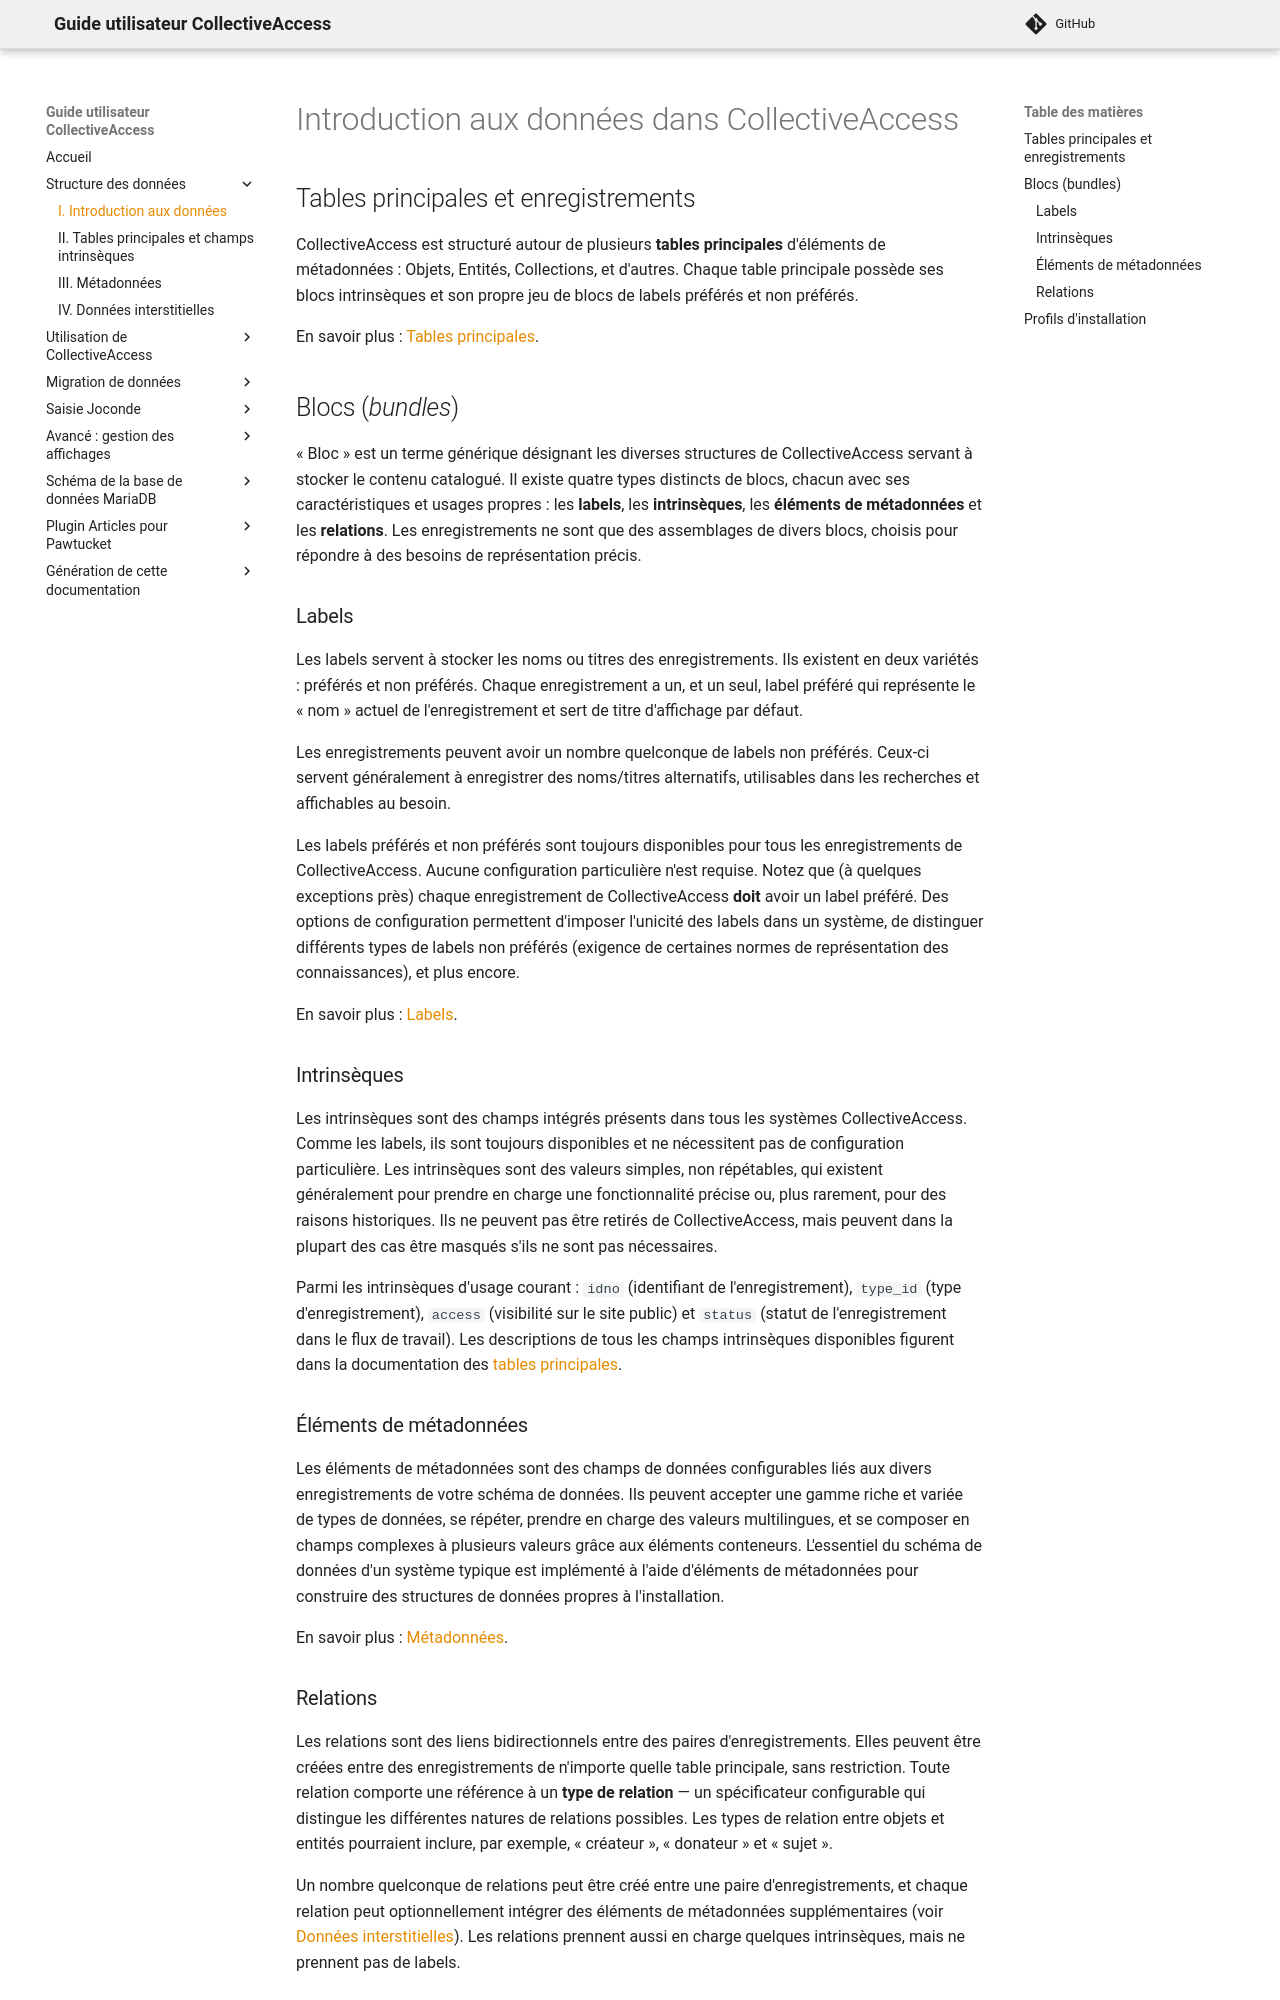

repository: ideesculture/museesDeFranceDocumentation · page: modelisation_introduction/index.html · generator: mkdocs

# Introduction aux données dans CollectiveAccess

## Tables principales et enregistrements

CollectiveAccess est structuré autour de plusieurs **tables principales** d'éléments de métadonnées : Objets, Entités, Collections, et d'autres. Chaque table principale possède ses blocs intrinsèques et son propre jeu de blocs de labels préférés et non préférés.

En savoir plus : [Tables principales](modelisation_tables_principales.md).

## Blocs (*bundles*)

« Bloc » est un terme générique désignant les diverses structures de CollectiveAccess servant à stocker le contenu catalogué. Il existe quatre types distincts de blocs, chacun avec ses caractéristiques et usages propres : les **labels**, les **intrinsèques**, les **éléments de métadonnées** et les **relations**. Les enregistrements ne sont que des assemblages de divers blocs, choisis pour répondre à des besoins de représentation précis.

### Labels

Les labels servent à stocker les noms ou titres des enregistrements. Ils existent en deux variétés : préférés et non préférés. Chaque enregistrement a un, et un seul, label préféré qui représente le « nom » actuel de l'enregistrement et sert de titre d'affichage par défaut.

Les enregistrements peuvent avoir un nombre quelconque de labels non préférés. Ceux-ci servent généralement à enregistrer des noms/titres alternatifs, utilisables dans les recherches et affichables au besoin.

Les labels préférés et non préférés sont toujours disponibles pour tous les enregistrements de CollectiveAccess. Aucune configuration particulière n'est requise. Notez que (à quelques exceptions près) chaque enregistrement de CollectiveAccess **doit** avoir un label préféré. Des options de configuration permettent d'imposer l'unicité des labels dans un système, de distinguer différents types de labels non préférés (exigence de certaines normes de représentation des connaissances), et plus encore.

En savoir plus : [Labels](modelisation_tables_principales.md#tables-de-labels).

### Intrinsèques

Les intrinsèques sont des champs intégrés présents dans tous les systèmes CollectiveAccess. Comme les labels, ils sont toujours disponibles et ne nécessitent pas de configuration particulière. Les intrinsèques sont des valeurs simples, non répétables, qui existent généralement pour prendre en charge une fonctionnalité précise ou, plus rarement, pour des raisons historiques. Ils ne peuvent pas être retirés de CollectiveAccess, mais peuvent dans la plupart des cas être masqués s'ils ne sont pas nécessaires.

Parmi les intrinsèques d'usage courant : `idno` (identifiant de l'enregistrement), `type_id` (type d'enregistrement), `access` (visibilité sur le site public) et `status` (statut de l'enregistrement dans le flux de travail). Les descriptions de tous les champs intrinsèques disponibles figurent dans la documentation des [tables principales](modelisation_tables_principales.md).

### Éléments de métadonnées

Les éléments de métadonnées sont des champs de données configurables liés aux divers enregistrements de votre schéma de données. Ils peuvent accepter une gamme riche et variée de types de données, se répéter, prendre en charge des valeurs multilingues, et se composer en champs complexes à plusieurs valeurs grâce aux éléments conteneurs. L'essentiel du schéma de données d'un système typique est implémenté à l'aide d'éléments de métadonnées pour construire des structures de données propres à l'installation.

En savoir plus : [Métadonnées](modelisation_metadonnees.md).
